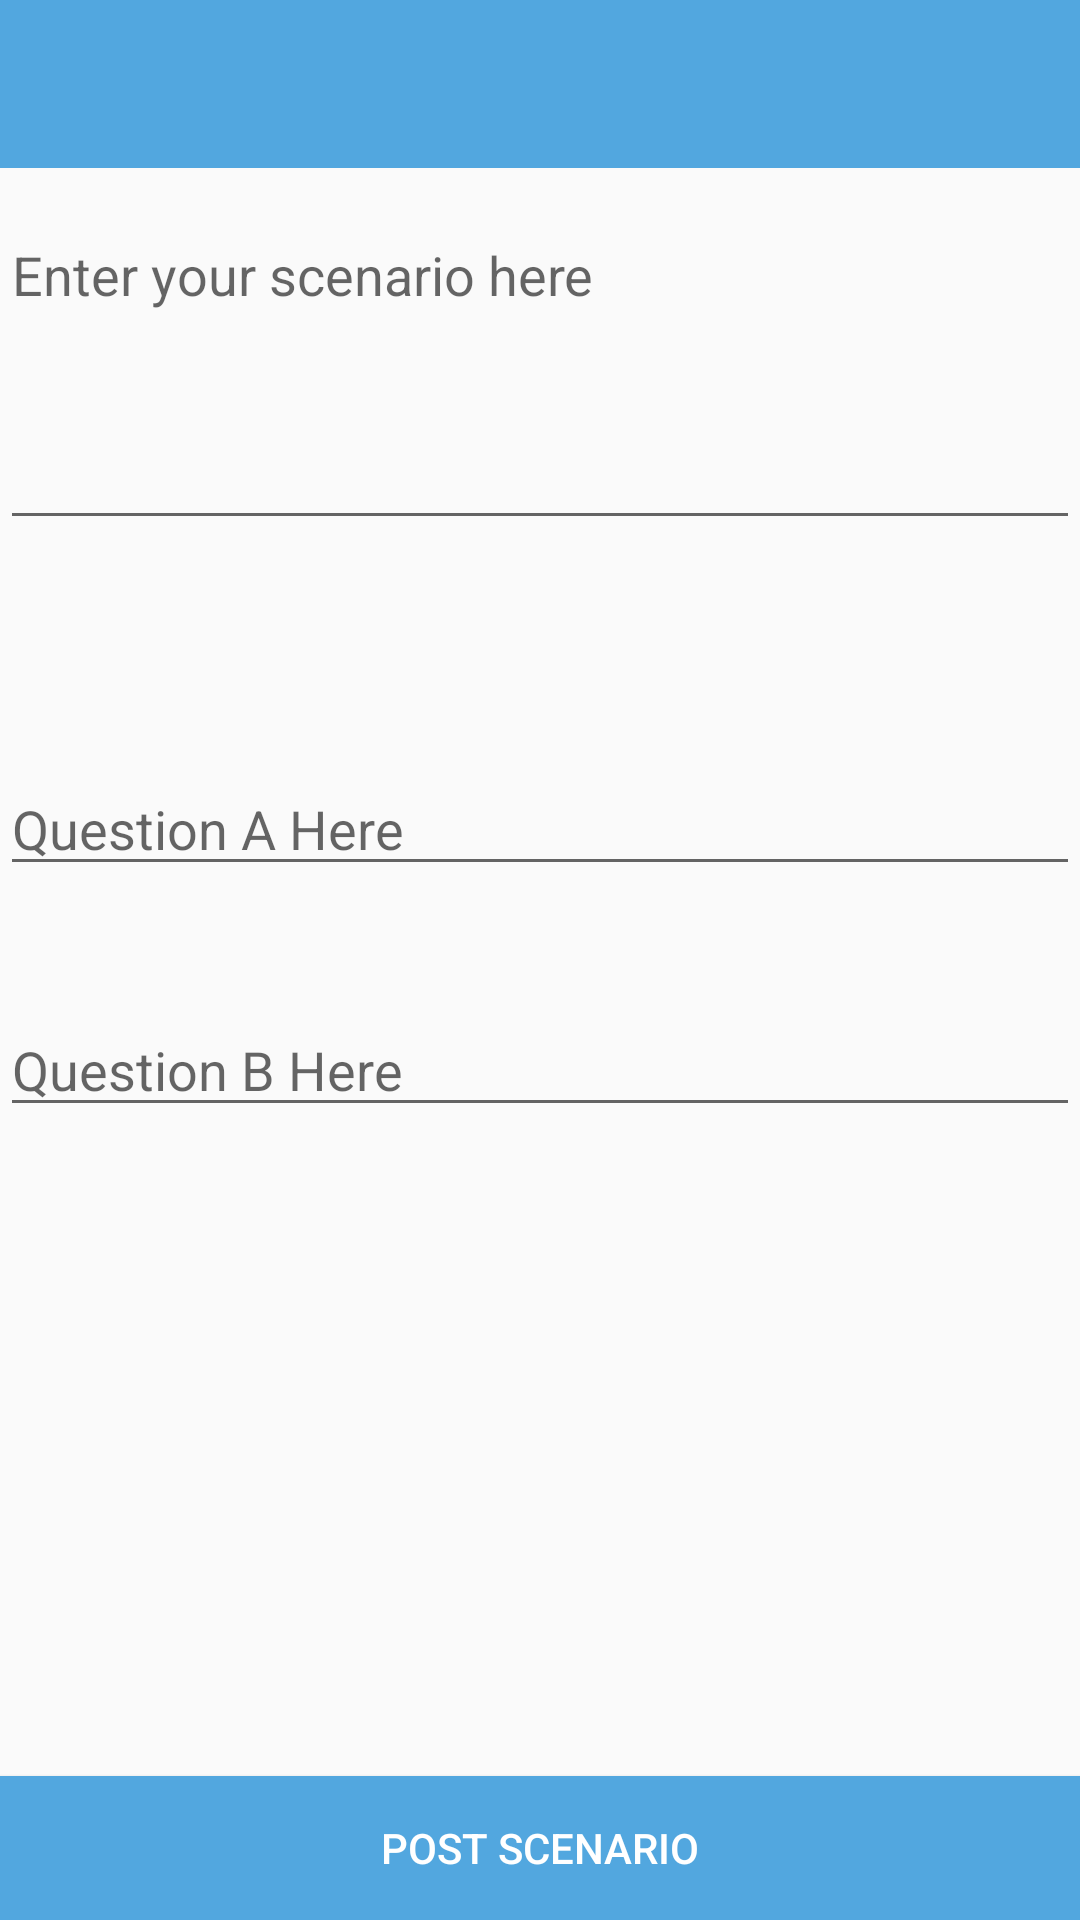

Reconstruct the res/layout file that produces this screen, plus the resources it refers to.
<!-- AndroidManifest.xml: application theme MyMaterialTheme -->
<!-- res/layout/createscenario_main.xml -->
<?xml version="1.0" encoding="utf-8"?>
<RelativeLayout xmlns:android="http://schemas.android.com/apk/res/android"
    android:layout_width="match_parent"
    android:layout_height="match_parent"
    xmlns:app="http://schemas.android.com/apk/res-auto">

    <android.support.design.widget.AppBarLayout
        android:layout_width="match_parent"
        android:layout_height="wrap_content"
        android:theme="@style/ThemeOverlay.AppCompat.Dark.ActionBar">

    <android.support.v7.widget.Toolbar
        android:id="@+id/toolbar"
        android:layout_width="match_parent"
        android:layout_height="?attr/actionBarSize"
        android:background="?attr/colorPrimary"
        app:popupTheme="@style/ThemeOverlay.AppCompat.Light" />
</android.support.design.widget.AppBarLayout>

    <Button
        android:layout_width="wrap_content"
        android:layout_height="wrap_content"
        android:text="Post Scenario"
        android:id="@+id/postButton"
        android:layout_gravity="bottom"
        android:layout_weight="1"
        android:textColor="#ffffff"
        android:background="#52a7df"
        android:layout_alignParentBottom="true"
        android:layout_alignParentRight="true"
        android:layout_alignParentEnd="true"
        android:layout_alignParentLeft="true"
        android:layout_alignParentStart="true" />

    <EditText
        android:layout_width="wrap_content"
        android:layout_height="180dp"
        android:id="@+id/questionsText"
        android:layout_weight="1"
        android:layout_alignParentLeft="true"
        android:layout_alignParentStart="true"
        android:layout_alignParentRight="true"
        android:layout_alignParentEnd="true"
        android:hint="Enter your scenario here"
        />

    <EditText
        android:layout_width="wrap_content"
        android:layout_height="wrap_content"
        android:id="@+id/questionA"
        android:layout_below="@+id/questionsText"
        android:layout_marginTop="74dp"
        android:layout_alignParentRight="true"
        android:layout_alignParentEnd="true"
        android:layout_alignParentLeft="true"
        android:layout_alignParentStart="true"
        android:hint="Question A Here"/>

    <EditText
        android:layout_width="wrap_content"
        android:layout_height="wrap_content"
        android:id="@+id/questionB"
        android:layout_below="@+id/questionA"
        android:layout_marginTop="39dp"
        android:layout_alignParentLeft="true"
        android:layout_alignParentStart="true"
        android:layout_alignParentRight="true"
        android:layout_alignParentEnd="true"
        android:hint="Question B Here"/>



</RelativeLayout>
<!-- resources referenced by this layout -->
<resources>
  <style name="MyMaterialTheme" parent="MyMaterialTheme.Base">
  
      </style>
  <style name="MyMaterialTheme.Base" parent="Theme.AppCompat.Light.DarkActionBar">
          <item name="windowNoTitle">true</item>
          <item name="windowActionBar">false</item>
          <item name="colorPrimary">@color/colorPrimary</item>
          <item name="colorPrimaryDark">@color/colorPrimaryDark</item>
          <item name="colorAccent">@color/colorAccent</item>
          <item name="android:textColorPrimary">@color/textColorPrimary</item>
  
      </style>
  <color name="colorPrimary">#52A7DF</color>
  <color name="colorPrimaryDark">#52A7DF</color>
  <color name="colorAccent">#52A7DF</color>
  <color name="textColorPrimary">#FFFFFF</color>
</resources>
